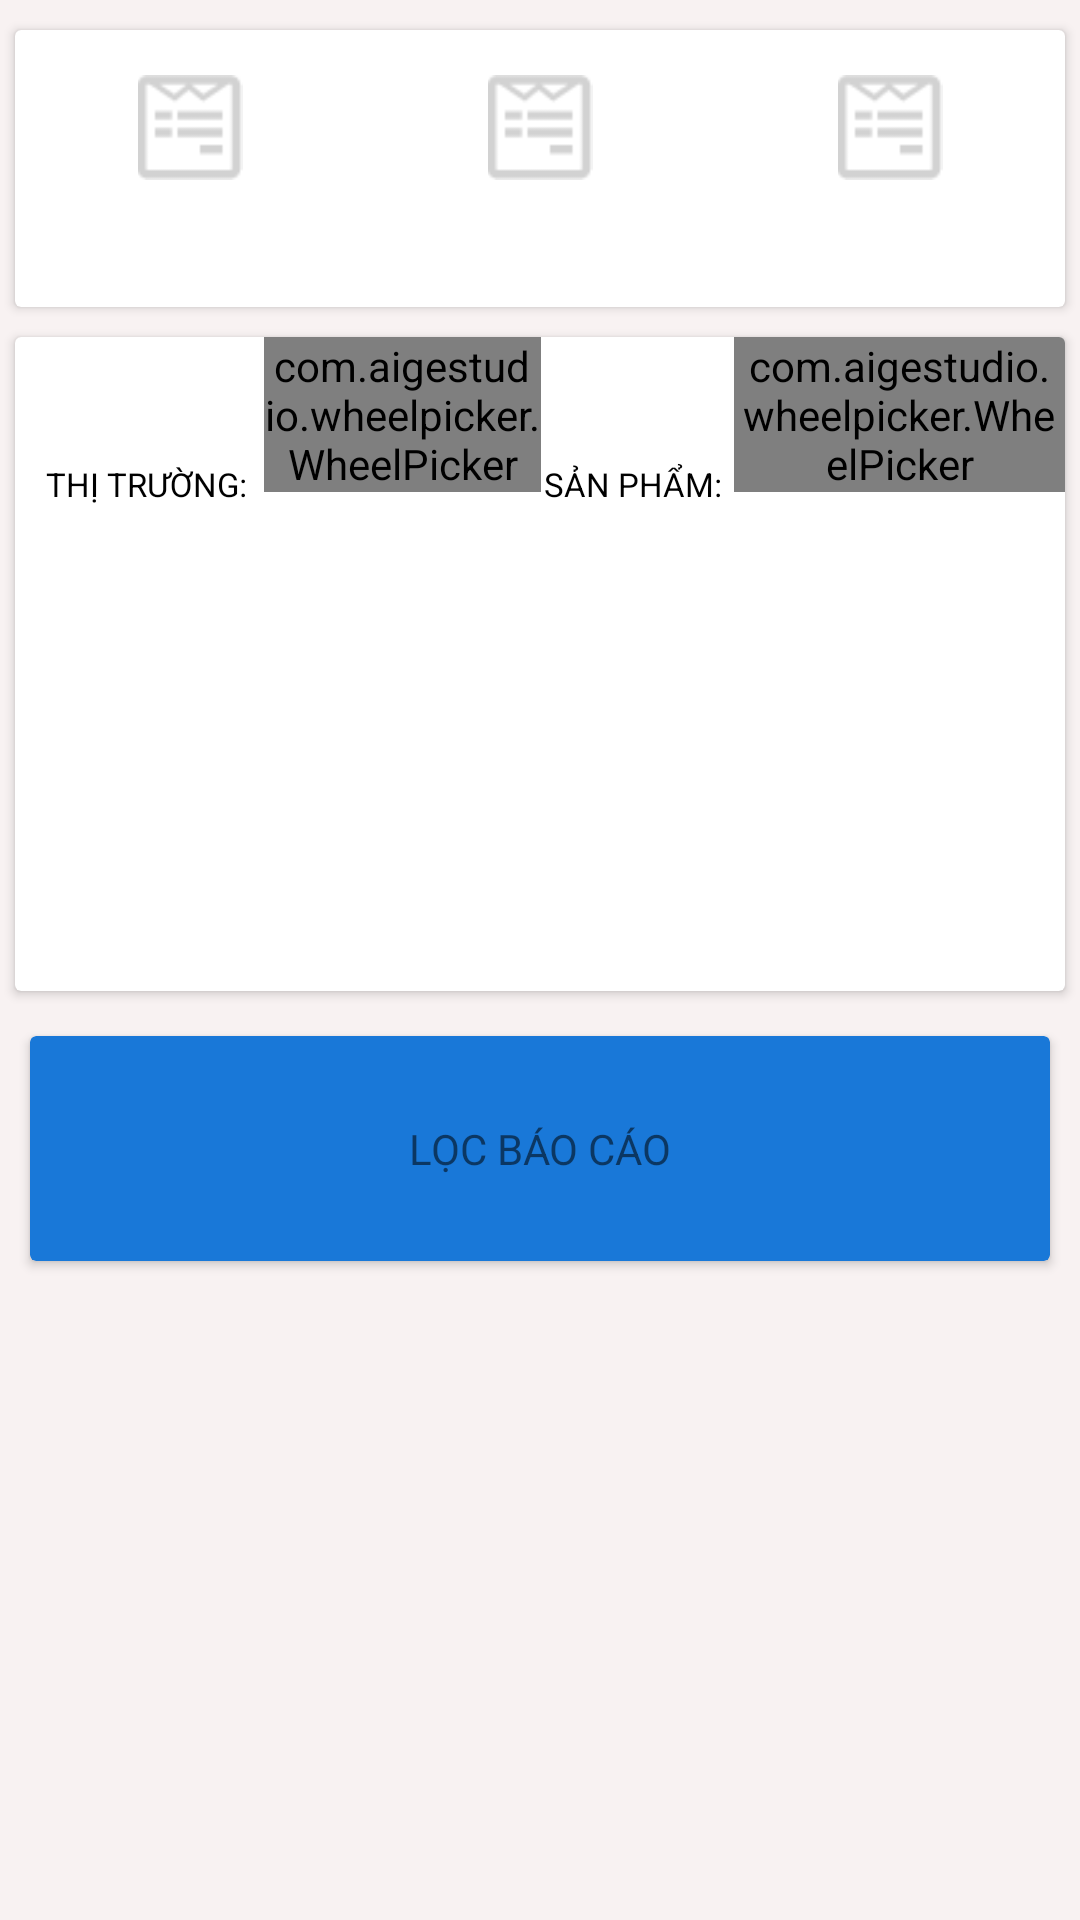

Here is an Android app screen rendered from its layout file. Give the layout XML and the strings, colors and styles it references.
<!-- AndroidManifest.xml: application theme Theme.AppCompat.Light.NoActionBar.FullScreen -->
<!-- res/layout/dialog_report.xml -->
<?xml version="1.0" encoding="utf-8"?>
<LinearLayout xmlns:android="http://schemas.android.com/apk/res/android"

    xmlns:app="http://schemas.android.com/apk/res-auto"
    android:layout_width="match_parent"
    android:layout_height="wrap_content"
    android:background="#f8f2f2"
    android:orientation="vertical"
    android:weightSum="3">

    <android.support.v7.widget.CardView
        android:layout_width="match_parent"
        android:layout_height="wrap_content"
        android:layout_marginBottom="10dp"
        android:layout_marginLeft="5dp"
        android:layout_marginRight="5dp"
        android:layout_marginTop="10dp">

        <LinearLayout
            android:layout_width="match_parent"
            android:layout_height="wrap_content"
            android:orientation="horizontal"
            android:paddingTop="5dp"
            android:weightSum="3">

            <LinearLayout
                android:id="@+id/screen10_report1"
                android:layout_width="match_parent"
                android:layout_height="match_parent"
                android:layout_gravity="center"
                android:layout_margin="@dimen/margin_5dp"
                android:layout_weight="1"
                android:gravity="center"
                android:orientation="vertical"
                android:paddingBottom="10dp"
                android:weightSum="1">

                <ImageView
                    android:id="@+id/image_rp1"
                    android:layout_width="match_parent"
                    android:layout_height="40dp"
                    android:paddingTop="@dimen/margin_5dp"
                    android:src="@drawable/baocao_filter" />

                <TextView
                    android:id="@+id/screen10_txt_report1"
                    android:layout_width="wrap_content"
                    android:layout_height="wrap_content"
                    android:gravity="center"
                    android:textAllCaps="true"
                    android:textSize="10sp"
                    android:textStyle="bold" />

                <TextView
                    android:id="@+id/screen10_number_report1"
                    android:layout_width="wrap_content"
                    android:layout_height="wrap_content"
                    android:gravity="center"
                    android:textAllCaps="true"
                    android:textColor="@color/colorPrimary"
                    android:textSize="10sp"
                    android:textStyle="italic" />
            </LinearLayout>

            <LinearLayout
                android:id="@+id/screen10_report2"
                android:layout_width="match_parent"
                android:layout_height="match_parent"
                android:layout_gravity="center"
                android:layout_margin="@dimen/margin_5dp"
                android:layout_weight="1"
                android:gravity="center"
                android:orientation="vertical"

                android:paddingBottom="10dp">

                <ImageView
                    android:id="@+id/image_rp2"
                    android:layout_width="match_parent"
                    android:layout_height="40dp"

                    android:paddingTop="@dimen/margin_5dp"
                    android:src="@drawable/baocao_filter" />

                <TextView
                    android:id="@+id/screen10_txt_report2"
                    android:layout_width="wrap_content"
                    android:layout_height="wrap_content"
                    android:gravity="center"
                    android:textAllCaps="true"
                    android:textSize="10sp"
                    android:textStyle="bold" />

                <TextView
                    android:id="@+id/screen10_number_report2"
                    android:layout_width="wrap_content"
                    android:layout_height="wrap_content"
                    android:gravity="center"
                    android:textAllCaps="true"
                    android:textColor="@color/colorPrimary"
                    android:textSize="10sp" />
            </LinearLayout>

            <LinearLayout
                android:id="@+id/screen10_report3"
                android:layout_width="match_parent"
                android:layout_height="match_parent"
                android:layout_gravity="center"
                android:layout_margin="@dimen/margin_5dp"
                android:layout_weight="1"
                android:gravity="center"
                android:orientation="vertical"
                android:paddingBottom="10dp">

                <ImageView
                    android:id="@+id/image_rp3"
                    android:layout_width="match_parent"
                    android:layout_height="40dp"
                    android:paddingTop="@dimen/margin_5dp"
                    android:src="@drawable/baocao_filter" />

                <TextView
                    android:id="@+id/screen10_txt_report3"
                    android:layout_width="wrap_content"
                    android:layout_height="wrap_content"
                    android:gravity="center"
                    android:textAllCaps="true"
                    android:textSize="10sp"
                    android:textStyle="bold" />

                <TextView
                    android:id="@+id/screen10_number_report3"
                    android:layout_width="wrap_content"
                    android:layout_height="wrap_content"
                    android:gravity="center"
                    android:textAllCaps="true"
                    android:textColor="@color/colorPrimary"
                    android:textSize="10sp" />
            </LinearLayout>
        </LinearLayout>
    </android.support.v7.widget.CardView>

    <android.support.v7.widget.CardView
        android:layout_width="match_parent"
        android:layout_height="wrap_content"
        android:layout_marginBottom="15dp"
        android:layout_marginLeft="5dp"
        android:layout_marginRight="5dp"
        android:layout_weight="1">

        <LinearLayout
            android:layout_width="match_parent"
            android:layout_height="98dp"
            android:orientation="horizontal"
            xmlns:aigestudio="http://schemas.android.com/apk/res-auto"
            android:weightSum="4">

            <TextView
                android:id="@+id/txt_market"
                android:layout_width="match_parent"
                android:layout_height="wrap_content"
                android:layout_gravity="center"
                android:layout_weight="1"
                android:gravity="center"
                android:text="@string/market"
                android:textColor="@color/black"
                android:textAllCaps="true"
                android:textSize="11sp" />


            <com.aigestudio.wheelpicker.WheelPicker
                android:background="@drawable/customnoborderpay"
                android:id="@+id/lv_market"
                android:layout_width="match_parent"
                android:layout_height="wrap_content"
                android:layout_weight="1"

                aigestudio:wheel_atmospheric="true"
                aigestudio:wheel_curved="true"
                aigestudio:wheel_item_align="left"
                aigestudio:wheel_item_text_color="#A7A7DB"
                aigestudio:wheel_selected_item_text_color="@color/background_toolbar"
                android:layout_marginLeft="-5dp" />

            <TextView
                android:id="@+id/txt_product"
                android:layout_width="match_parent"
                android:layout_height="match_parent"

                android:layout_weight="1.1"
                android:gravity="center"
                android:text="@string/product"
                android:textAllCaps="true"
                android:textColor="@color/black"
                android:textSize="11sp" />

            <com.aigestudio.wheelpicker.WheelPicker
                android:background="@drawable/customnoborderpay"
                android:id="@+id/lv_product"
                android:layout_width="match_parent"
                android:layout_height="wrap_content"
                android:layout_weight="0.9"
                aigestudio:wheel_atmospheric="true"
                aigestudio:wheel_curved="true"
                aigestudio:wheel_cyclic="false"
                aigestudio:wheel_item_align="left"
                aigestudio:wheel_item_text_color="#A7A7DB"
                aigestudio:wheel_selected_item_text_color="@color/background_toolbar"
                android:layout_marginLeft="@dimen/margin_3dp" />

        </LinearLayout>
    </android.support.v7.widget.CardView>

    <android.support.v7.widget.CardView
        android:id="@+id/card_report"
        android:layout_width="match_parent"
        android:layout_height="wrap_content"
        android:layout_marginBottom="15dp"
        android:layout_marginLeft="10dp"
        android:layout_marginRight="10dp"
        android:layout_weight="0.3"
        app:cardBackgroundColor="@color/background_toolbar">

        <TextView
            android:id="@+id/screen10_txt_btn"
            android:layout_width="match_parent"
            android:layout_height="match_parent"
            android:gravity="center"
            android:padding="10dp"
            android:text="lọc báo cáo"
            android:textAllCaps="true" />
    </android.support.v7.widget.CardView>

</LinearLayout>
<!-- resources referenced by this layout -->
<resources>
  <color name="background_toolbar">#1978d8</color>
  <color name="black">#000000</color>
  <dimen name="margin_3dp">3dp</dimen>
  <dimen name="margin_5dp">5dp</dimen>
  <!-- drawable baocao_filter: png bitmap (drawable, 3256 bytes) -->
  <!-- drawable customnoborderpay (drawable) -->
  <?xml version="1.0" encoding="UTF-8"?>
  <shape xmlns:android="http://schemas.android.com/apk/res/android" android:shape="rectangle">
      <corners android:radius="5dp"/>
      <solid android:color="@color/transperent"/>
      <stroke android:color="@color/transperent" android:width="1dp"/>
  </shape>
  <string name="market">THỊ TRƯỜNG:</string>
  <string name="product">SẢN PHẨM:</string>
  <style name="Theme.AppCompat.Light.NoActionBar.FullScreen" parent="@style/Theme.AppCompat.Light">
          <item name="windowNoTitle">true</item>
          <item name="windowActionBar">false</item>
          <item name="android:windowFullscreen">true</item>
          <item name="android:windowContentOverlay">@null</item>
      </style>
  <color name="transperent">#00000000</color>
  <!-- not gathered from this repository: default colours our renderer supplied (Android Studio template values) -->
  <color name="colorPrimary">#FF6200EE</color>
</resources>
